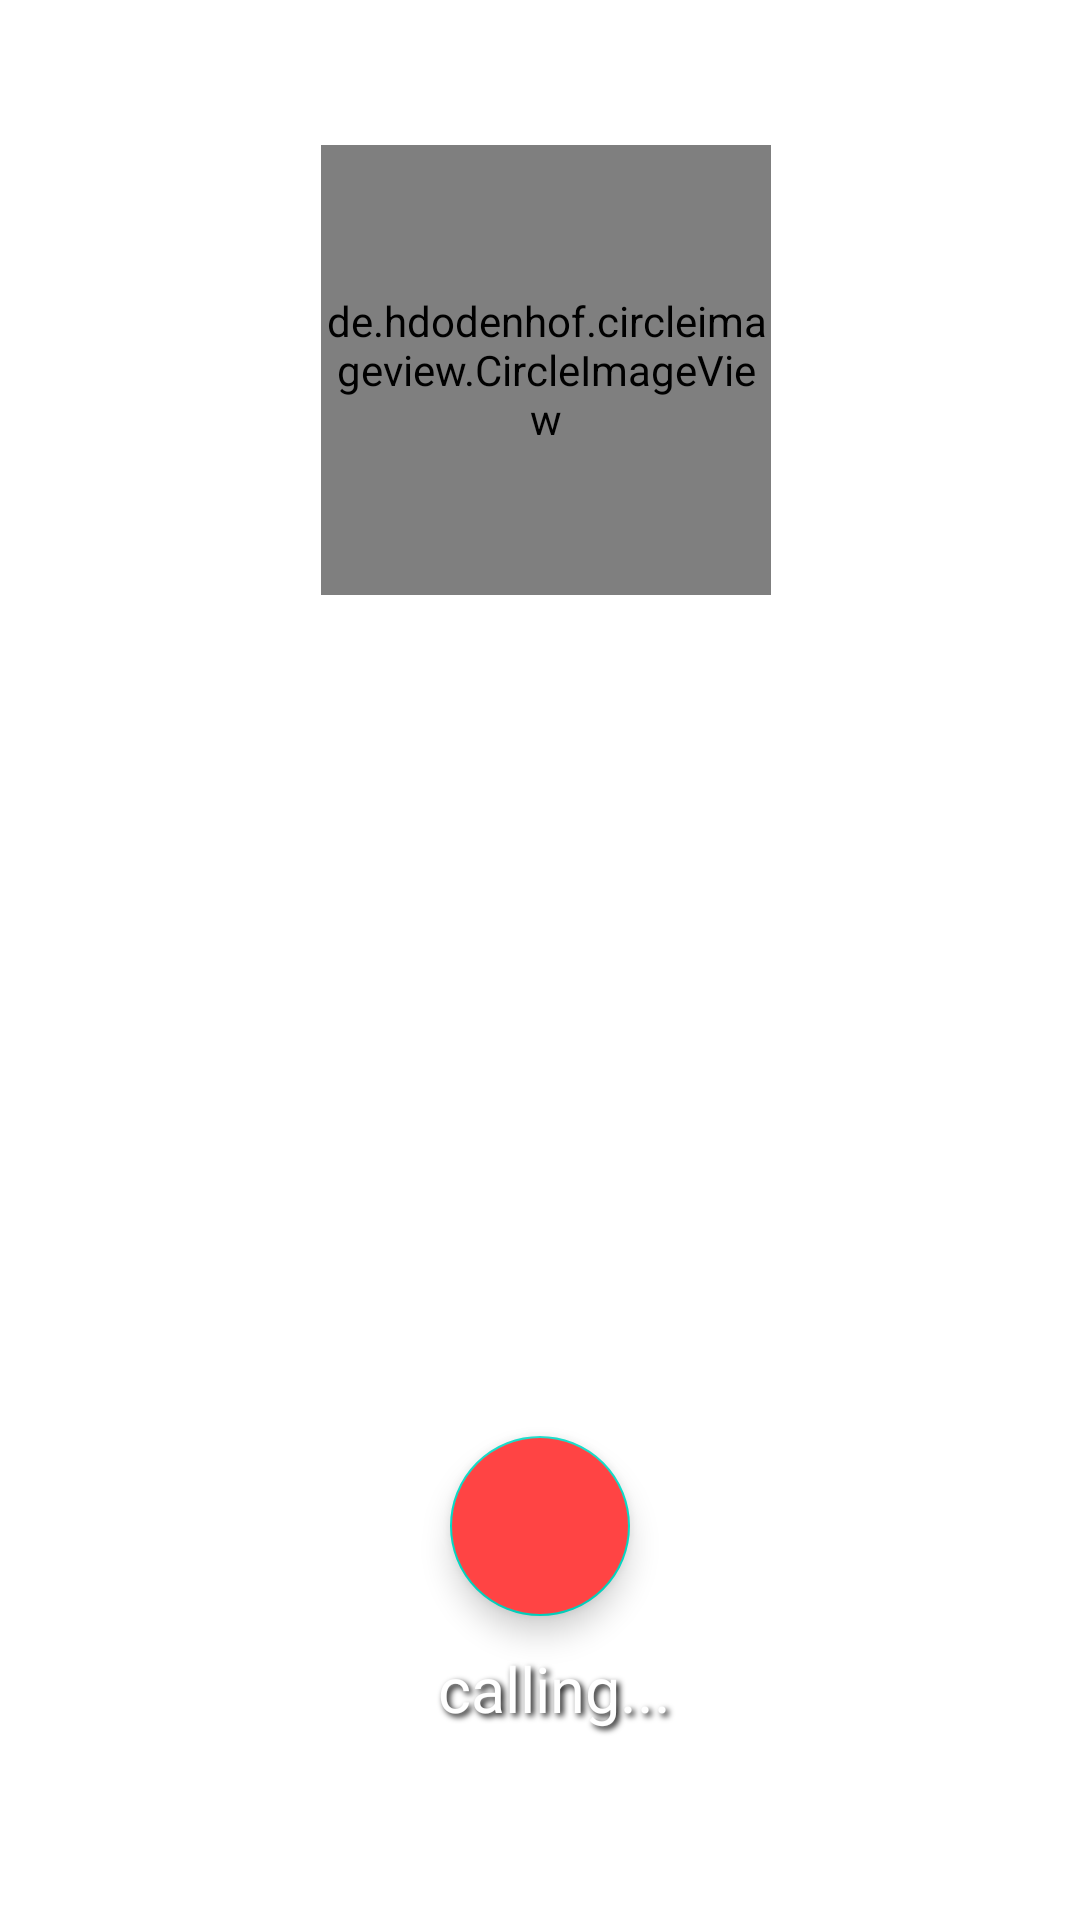

Here is an Android app screen rendered from its layout file. Give the layout XML and the strings, colors and styles it references.
<!-- AndroidManifest.xml: application theme Theme.MyApplication -->
<!-- res/layout/outgoing_call_fragment_layout.xml -->
<?xml version="1.0" encoding="utf-8"?>
<androidx.constraintlayout.widget.ConstraintLayout xmlns:android="http://schemas.android.com/apk/res/android"
    xmlns:app="http://schemas.android.com/apk/res-auto"
    xmlns:tools="http://schemas.android.com/tools"
    android:layout_width="match_parent"
    android:layout_height="match_parent">

    <ImageView
        android:id="@+id/backimg"
        android:layout_width="match_parent"
        android:layout_height="match_parent"
        android:scaleType="centerCrop" />

    <LinearLayout
        android:id="@+id/linearLayout2"
        android:layout_width="wrap_content"
        android:layout_height="wrap_content"
        android:clipChildren="false"
        android:clipToPadding="false"
        android:gravity="center"
        android:orientation="vertical"
        app:layout_constraintBottom_toBottomOf="parent"
        app:layout_constraintEnd_toEndOf="parent"
        app:layout_constraintHorizontal_bias="0.51"
        app:layout_constraintStart_toStartOf="parent"
        app:layout_constraintTop_toTopOf="parent"
        app:layout_constraintVertical_bias="0.12"
        tools:ignore="HardcodedText">

        <de.hdodenhof.circleimageview.CircleImageView
            android:id="@+id/img"
            android:layout_width="150dp"
            android:layout_height="150dp" />

        <TextView
            android:id="@+id/name"
            style="@style/TextShadowStyle"
            android:layout_width="wrap_content"
            android:layout_height="wrap_content"
            android:layout_margin="30dp"
            android:textColor="@color/white"
            android:textSize="21sp"
            android:textStyle="bold" />
    </LinearLayout>

    <LinearLayout
        android:layout_width="match_parent"
        android:layout_height="wrap_content"
        android:clipChildren="false"
        android:clipToPadding="false"
        android:gravity="center"
        android:orientation="vertical"
        android:paddingVertical="20sp"
        app:layout_constraintBottom_toBottomOf="parent"
        app:layout_constraintEnd_toEndOf="parent"
        app:layout_constraintTop_toBottomOf="@+id/linearLayout2"
        app:layout_constraintVertical_bias="0.8">

        <com.google.android.material.floatingactionbutton.FloatingActionButton
            android:id="@+id/end_call"
            android:layout_width="60dp"
            android:layout_height="60dp"
            android:backgroundTint="@android:color/holo_red_light"
            android:contentDescription="TODO"
            android:src="@drawable/ic_baseline_call_end_24"
            app:tint="@android:color/white"
            tools:ignore="ContentDescription,HardcodedText" />

        <TextView
            style="@style/TextShadowStyle"
            android:layout_width="wrap_content"
            android:layout_height="wrap_content"
            android:layout_marginStart="5dp"
            android:layout_marginTop="10dp"
            android:text="calling..."
            android:textColor="@color/white"
            android:textSize="21sp"
            tools:ignore="HardcodedText" />
    </LinearLayout>


</androidx.constraintlayout.widget.ConstraintLayout>
<!-- resources referenced by this layout -->
<resources>
  <color name="white">#FFFFFFFF</color>
  <style name="TextShadowStyle">
          <item name="android:shadowColor">@color/black</item>
          <item name="android:shadowDx">3</item>
          <item name="android:shadowDy">3</item>
          <item name="android:shadowRadius">5</item>
      </style>
  <style name="Theme.MyApplication" parent="Theme.MaterialComponents.DayNight.NoActionBar">
          
          <item name="colorPrimary">@color/purple_500</item>
          <item name="colorPrimaryVariant">@color/purple_700</item>
          <item name="colorOnPrimary">@color/white</item>
          
          <item name="colorSecondary">@color/teal_200</item>
          <item name="colorSecondaryVariant">@color/teal_700</item>
          <item name="colorOnSecondary">@color/black</item>
          
          <item name="android:statusBarColor" tools:targetApi="l">?attr/colorPrimaryVariant</item>
          
  
      </style>
  <color name="black">#FF000000</color>
  <color name="purple_500">#FF6200EE</color>
  <color name="purple_700">#FF3700B3</color>
  <color name="teal_200">#FF03DAC5</color>
  <color name="teal_700">#FF018786</color>
</resources>
